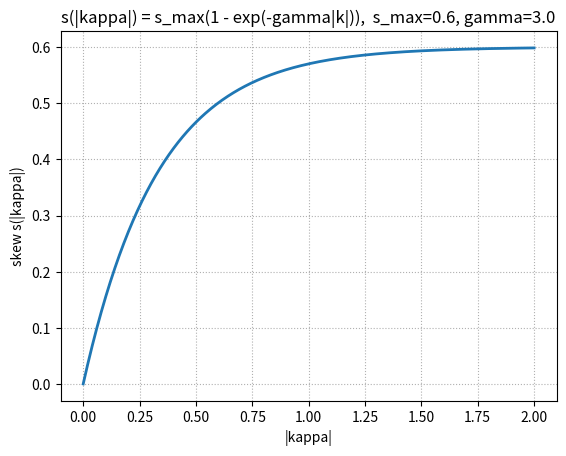
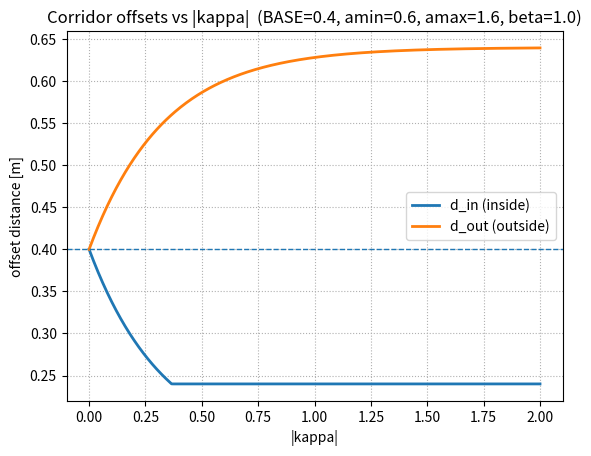
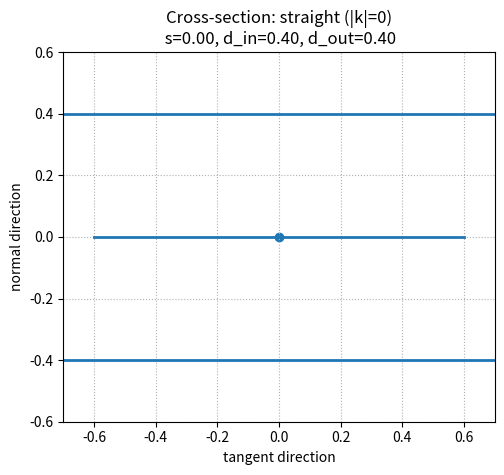
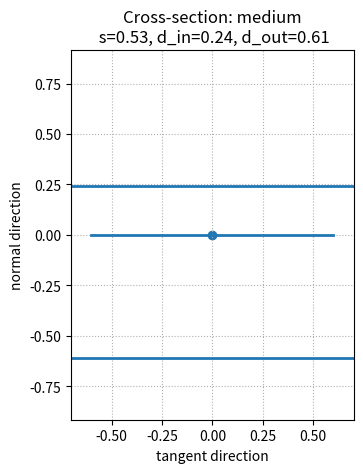
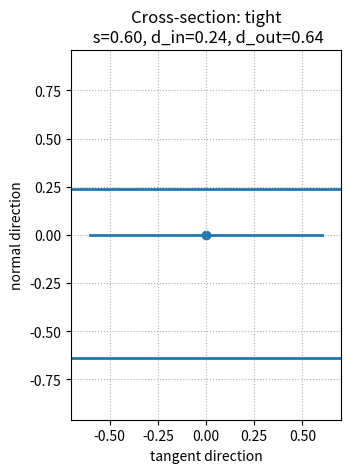

The matplotlib source for these figures, in order:
#!/usr/bin/env python3
"""
Skew & Corridor Offsets Plot Generator

Generates slide-ready plots that explain how curvature magnitude |kappa|
maps to skew s(|kappa|), and how skew controls inside/outside offsets
(d_in, d_out) relative to a baseline corridor half-width.

Outputs (default ./skew_out/):
  - s_vs_kappa.png
  - offsets_vs_kappa.png
  - cross_sections.png (three panels in one column: straight / medium / tight)
  - values.csv (table of |kappa|, s, d_in, d_out)

Usage example:
  python skew_plot_generator.py \
    --smax 0.6 --sgain 3.0 \
    --base 0.40 --amin 0.60 --amax 1.60 --beta 1.00 \
    --kmax 2.0 --steps 400 \
    --outdir ./skew_out
"""

import os
import argparse
import numpy as np
import math
import matplotlib.pyplot as plt

def ensure_dir(p):
    os.makedirs(p, exist_ok=True)
    return p

def s_of_kappa_abs(kabs, smax, sgain):
    # s(|kappa|) = smax * (1 - exp(-sgain * |kappa|))
    return smax * (1.0 - np.exp(-sgain * np.asarray(kabs)))

def offsets_from_s(s, base, amin, amax, beta):
    d_in = np.maximum(amin * base, base * (1.0 - s))
    d_out = np.minimum(amax * base, base * (1.0 + beta * s))
    return d_in, d_out

def main():
    ap = argparse.ArgumentParser()
    ap.add_argument("--smax", type=float, default=0.6, help="s_max (max skew)")
    ap.add_argument("--sgain", type=float, default=3.0, help="gain gamma")
    ap.add_argument("--base", type=float, default=0.40, help="BASE half-width (OFFSET)")
    ap.add_argument("--amin", type=float, default=0.60, help="min inside ratio wrt BASE")
    ap.add_argument("--amax", type=float, default=1.60, help="max outside multiplier wrt BASE")
    ap.add_argument("--beta", type=float, default=1.0, help="outside widening factor")
    ap.add_argument("--kmax", type=float, default=2.0, help="max |kappa| to plot")
    ap.add_argument("--steps", type=int, default=400, help="number of samples in [0, kmax]")
    ap.add_argument("--outdir", type=str, default="./skew_out")
    args = ap.parse_args()

    outdir = ensure_dir(args.outdir)

    # Domain for |kappa|
    k = np.linspace(0.0, args.kmax, args.steps)
    s = s_of_kappa_abs(k, args.smax, args.sgain)
    d_in, d_out = offsets_from_s(s, args.base, args.amin, args.amax, args.beta)

    # Figure 1: s vs |kappa|
    plt.figure()
    plt.plot(k, s, linewidth=2)
    plt.xlabel("|kappa|")
    plt.ylabel("skew s(|kappa|)")
    plt.title(f"s(|kappa|) = s_max(1 - exp(-gamma|k|)),  s_max={args.smax}, gamma={args.sgain}")
    plt.grid(True, linestyle=":", linewidth=0.8)
    plt.savefig(os.path.join(outdir, "s_vs_kappa.png"), dpi=170, bbox_inches="tight")
    plt.close()

    # Figure 2: offsets vs |kappa|
    plt.figure()
    plt.plot(k, d_in, linewidth=2, label="d_in (inside)")
    plt.plot(k, d_out, linewidth=2, label="d_out (outside)")
    # baseline
    plt.axhline(args.base, linewidth=1, linestyle="--")
    plt.xlabel("|kappa|")
    plt.ylabel("offset distance [m]")
    plt.title(f"Corridor offsets vs |kappa|  (BASE={args.base}, amin={args.amin}, amax={args.amax}, beta={args.beta})")
    plt.legend()
    plt.grid(True, linestyle=":", linewidth=0.8)
    plt.savefig(os.path.join(outdir, "offsets_vs_kappa.png"), dpi=170, bbox_inches="tight")
    plt.close()

    # Figure 3: cross-sections at three |kappa| values (0, mid, max)
    # We will draw three separate small panels vertically (three separate figures to stay 'one chart per figure').
    sample_labels = ["straight (|k|=0)", "medium", "tight"]
    k_samples = [0.0, args.kmax*0.35, args.kmax]
    for idx, kval in enumerate(k_samples, start=1):
        s_val = s_of_kappa_abs([kval], args.smax, args.sgain)[0]
        di, do = offsets_from_s(np.array([s_val]), args.base, args.amin, args.amax, args.beta)
        di, do = float(di[0]), float(do[0])

        # Draw a local frame at origin; corridor walls at ±d along normal
        # We'll draw a horizontal path line segment (tangent along +x), normal along +y/-y
        x = np.linspace(-0.6, 0.6, 50)
        plt.figure()
        # path centerline
        plt.plot(x, np.zeros_like(x), linewidth=2)
        # inside and outside walls
        plt.axhline(+di, linewidth=2)
        plt.axhline(-do, linewidth=2)
        # midpoint marker
        plt.scatter([0.0], [0.0])
        plt.title(f"Cross-section: {sample_labels[idx-1]}\n s={s_val:.2f}, d_in={di:.2f}, d_out={do:.2f}")
        plt.xlabel("tangent direction")
        plt.ylabel("normal direction")
        plt.xlim(-0.7, 0.7)
        plt.ylim(-max(do, di)*1.5, max(do, di)*1.5)
        plt.gca().set_aspect('equal', adjustable='box')
        plt.grid(True, linestyle=":", linewidth=0.8)
        plt.savefig(os.path.join(outdir, f"cross_section_{idx}.png"), dpi=170, bbox_inches="tight")
        plt.close()

    # CSV table for reference
    table_path = os.path.join(outdir, "values.csv")
    with open(table_path, "w") as f:
        f.write("abs_kappa,s,d_in,d_out\n")
        for kk, ss, di, do in zip(k, s, d_in, d_out):
            f.write(f"{kk:.6f},{ss:.6f},{di:.6f},{do:.6f}\n")

    print("[done] Wrote figures and CSV to", os.path.abspath(outdir))

if __name__ == "__main__":
    main()
